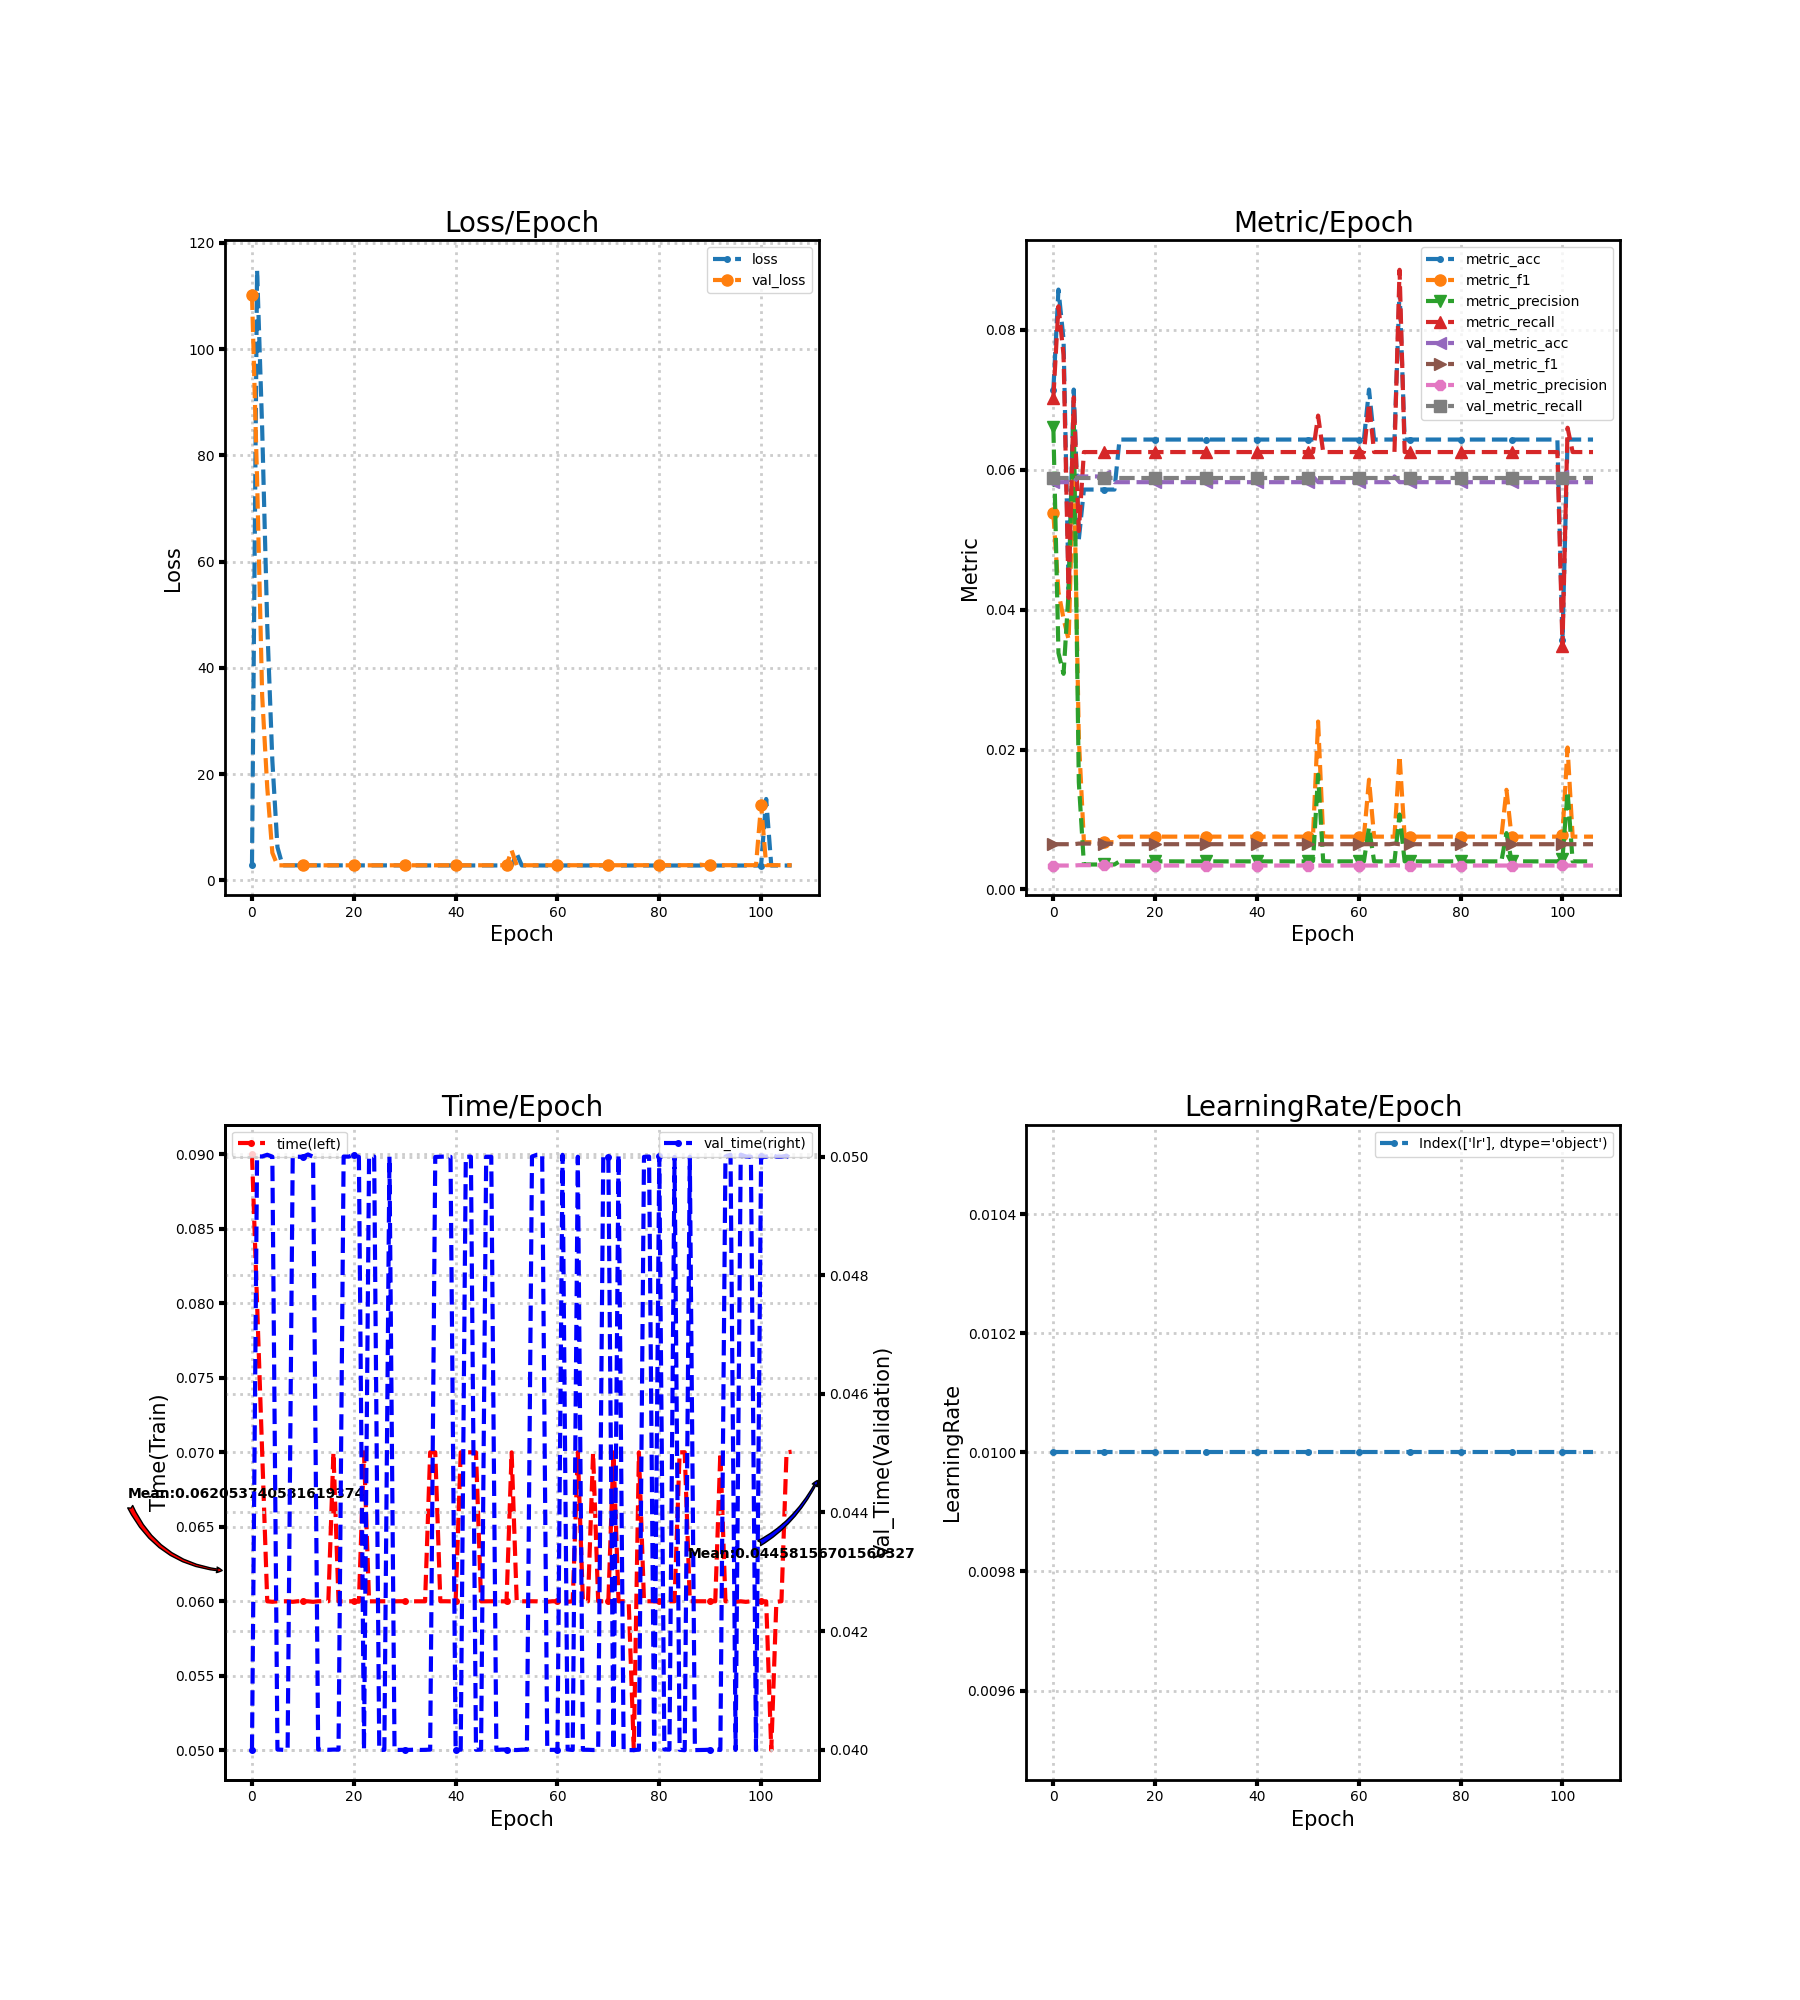

The data file committed next to this chart (first rows):
loss, metric_acc, metric_f1, metric_precision, metric_recall, time, lr, val_loss, val_metric_acc, val_metric_f1, val_metric_precision, val_metric_recall, val_time
2.903, 0.07143, 0.05374, 0.06601, 0.07026, 0.09, 0.01, 110.3, 0.0582, 0.00647, 0.003423, 0.05882, 0.04
114.9, 0.08571, 0.04252, 0.03379, 0.08333, 0.08, 0.01, 75.48, 0.0582, 0.00647, 0.003423, 0.05882, 0.05
85.07, 0.07857, 0.03868, 0.03082, 0.07639, 0.07, 0.01, 34.76, 0.0582, 0.00647, 0.003423, 0.05882, 0.05
47.96, 0.04286, 0.03568, 0.0426, 0.04167, 0.06, 0.01, 17.47, 0.0582, 0.00647, 0.003423, 0.05882, 0.05003
22.53, 0.07143, 0.06155, 0.06752, 0.07031, 0.05997, 0.01, 5.198, 0.0582, 0.00647, 0.003423, 0.05882, 0.05
6.25, 0.05, 0.02163, 0.01533, 0.05122, 0.06, 0.01, 2.835, 0.05902, 0.006556, 0.003472, 0.05882, 0.04
2.832, 0.05714, 0.006757, 0.003571, 0.0625, 0.06, 0.01, 2.835, 0.05902, 0.006556, 0.003472, 0.05882, 0.04
2.831, 0.05714, 0.006757, 0.003571, 0.0625, 0.06, 0.01, 2.835, 0.05902, 0.006556, 0.003472, 0.05882, 0.04
2.831, 0.05714, 0.006757, 0.003571, 0.0625, 0.05997, 0.01, 2.836, 0.05902, 0.006556, 0.003472, 0.05882, 0.05
2.83, 0.05714, 0.006757, 0.003571, 0.0625, 0.06, 0.01, 2.836, 0.05902, 0.006556, 0.003472, 0.05882, 0.05
2.83, 0.05714, 0.006757, 0.003571, 0.0625, 0.06, 0.01, 2.836, 0.05902, 0.006556, 0.003472, 0.05882, 0.05
2.829, 0.05714, 0.006757, 0.003571, 0.0625, 0.06, 0.01, 2.836, 0.05902, 0.006556, 0.003472, 0.05882, 0.05004
2.829, 0.05714, 0.006757, 0.003571, 0.0625, 0.05997, 0.01, 2.836, 0.0582, 0.00647, 0.003423, 0.05882, 0.05
2.828, 0.06429, 0.00755, 0.004018, 0.0625, 0.06, 0.01, 2.836, 0.0582, 0.00647, 0.003423, 0.05882, 0.04
2.828, 0.06429, 0.00755, 0.004018, 0.0625, 0.06002, 0.01, 2.837, 0.0582, 0.00647, 0.003423, 0.05882, 0.04001
2.827, 0.06429, 0.00755, 0.004018, 0.0625, 0.06, 0.01, 2.837, 0.0582, 0.00647, 0.003423, 0.05882, 0.04
2.827, 0.06429, 0.00755, 0.004018, 0.0625, 0.07, 0.01, 2.837, 0.0582, 0.00647, 0.003423, 0.05882, 0.04
2.826, 0.06429, 0.00755, 0.004018, 0.0625, 0.06, 0.01, 2.837, 0.0582, 0.00647, 0.003423, 0.05882, 0.04
2.825, 0.06429, 0.00755, 0.004018, 0.0625, 0.06, 0.01, 2.837, 0.0582, 0.00647, 0.003423, 0.05882, 0.05
2.825, 0.06429, 0.00755, 0.004018, 0.0625, 0.06, 0.01, 2.837, 0.0582, 0.00647, 0.003423, 0.05882, 0.05
2.824, 0.06429, 0.00755, 0.004018, 0.0625, 0.06, 0.01, 2.838, 0.0582, 0.00647, 0.003423, 0.05882, 0.05003
2.824, 0.06429, 0.00755, 0.004018, 0.0625, 0.05997, 0.01, 2.838, 0.0582, 0.00647, 0.003423, 0.05882, 0.05
2.823, 0.06429, 0.00755, 0.004018, 0.0625, 0.07, 0.01, 2.838, 0.0582, 0.00647, 0.003423, 0.05882, 0.04
2.822, 0.06429, 0.00755, 0.004018, 0.0625, 0.06, 0.01, 2.838, 0.0582, 0.00647, 0.003423, 0.05882, 0.05
2.822, 0.06429, 0.00755, 0.004018, 0.0625, 0.06, 0.01, 2.838, 0.0582, 0.00647, 0.003423, 0.05882, 0.05
2.821, 0.06429, 0.00755, 0.004018, 0.0625, 0.06, 0.01, 2.839, 0.0582, 0.00647, 0.003423, 0.05882, 0.03999
2.821, 0.06429, 0.00755, 0.004018, 0.0625, 0.06, 0.01, 2.839, 0.0582, 0.00647, 0.003423, 0.05882, 0.04
2.82, 0.06429, 0.00755, 0.004018, 0.0625, 0.06, 0.01, 2.839, 0.0582, 0.00647, 0.003423, 0.05882, 0.05
2.819, 0.06429, 0.00755, 0.004018, 0.0625, 0.06, 0.01, 2.839, 0.0582, 0.00647, 0.003423, 0.05882, 0.04
2.819, 0.06429, 0.00755, 0.004018, 0.0625, 0.06, 0.01, 2.84, 0.0582, 0.00647, 0.003423, 0.05882, 0.04
2.818, 0.06429, 0.00755, 0.004018, 0.0625, 0.06, 0.01, 2.84, 0.0582, 0.00647, 0.003423, 0.05882, 0.04
2.818, 0.06429, 0.00755, 0.004018, 0.0625, 0.06, 0.01, 2.84, 0.0582, 0.00647, 0.003423, 0.05882, 0.04
2.817, 0.06429, 0.00755, 0.004018, 0.0625, 0.06, 0.01, 2.84, 0.0582, 0.00647, 0.003423, 0.05882, 0.04
2.817, 0.06429, 0.00755, 0.004018, 0.0625, 0.06, 0.01, 2.841, 0.0582, 0.00647, 0.003423, 0.05882, 0.04
2.816, 0.06429, 0.00755, 0.004018, 0.0625, 0.06, 0.01, 2.841, 0.0582, 0.00647, 0.003423, 0.05882, 0.04
2.816, 0.06429, 0.00755, 0.004018, 0.0625, 0.07, 0.01, 2.841, 0.0582, 0.00647, 0.003423, 0.05882, 0.04
2.815, 0.06429, 0.00755, 0.004018, 0.0625, 0.07, 0.01, 2.841, 0.0582, 0.00647, 0.003423, 0.05882, 0.04999
2.815, 0.06429, 0.00755, 0.004018, 0.0625, 0.06, 0.01, 2.842, 0.0582, 0.00647, 0.003423, 0.05882, 0.05
2.814, 0.06429, 0.00755, 0.004018, 0.0625, 0.06, 0.01, 2.842, 0.0582, 0.00647, 0.003423, 0.05882, 0.05
2.814, 0.06429, 0.00755, 0.004018, 0.0625, 0.06, 0.01, 2.842, 0.0582, 0.00647, 0.003423, 0.05882, 0.05
2.813, 0.06429, 0.00755, 0.004018, 0.0625, 0.06, 0.01, 2.842, 0.0582, 0.00647, 0.003423, 0.05882, 0.04
2.813, 0.06429, 0.00755, 0.004018, 0.0625, 0.07, 0.01, 2.843, 0.0582, 0.00647, 0.003423, 0.05882, 0.04
2.812, 0.06429, 0.00755, 0.004018, 0.0625, 0.07, 0.01, 2.843, 0.0582, 0.00647, 0.003423, 0.05882, 0.05
2.812, 0.06429, 0.00755, 0.004018, 0.0625, 0.07, 0.01, 2.843, 0.0582, 0.00647, 0.003423, 0.05882, 0.05
2.811, 0.06429, 0.00755, 0.004018, 0.0625, 0.07, 0.01, 2.843, 0.0582, 0.00647, 0.003423, 0.05882, 0.04
2.811, 0.06429, 0.00755, 0.004018, 0.0625, 0.06, 0.01, 2.844, 0.0582, 0.00647, 0.003423, 0.05882, 0.04
2.81, 0.06429, 0.00755, 0.004018, 0.0625, 0.06, 0.01, 2.844, 0.0582, 0.00647, 0.003423, 0.05882, 0.05
2.81, 0.06429, 0.00755, 0.004018, 0.0625, 0.06, 0.01, 2.844, 0.0582, 0.00647, 0.003423, 0.05882, 0.05
2.81, 0.06429, 0.00755, 0.004018, 0.0625, 0.06, 0.01, 2.845, 0.0582, 0.00647, 0.003423, 0.05882, 0.04
2.809, 0.06429, 0.00755, 0.004018, 0.0625, 0.06, 0.01, 2.845, 0.0582, 0.00647, 0.003423, 0.05882, 0.04
2.809, 0.06429, 0.00755, 0.004018, 0.0625, 0.06, 0.01, 2.845, 0.0582, 0.00647, 0.003423, 0.05882, 0.04
2.808, 0.06429, 0.007653, 0.004076, 0.0625, 0.07, 0.01, 5.638, 0.05902, 0.006556, 0.003472, 0.05882, 0.04
5.024, 0.06429, 0.02399, 0.0164, 0.06771, 0.06, 0.01, 2.846, 0.0582, 0.00647, 0.003423, 0.05882, 0.04
2.808, 0.06429, 0.007601, 0.004047, 0.0625, 0.06, 0.01, 2.846, 0.0582, 0.00647, 0.003423, 0.05882, 0.04
2.807, 0.06429, 0.00755, 0.004018, 0.0625, 0.06, 0.01, 2.847, 0.0582, 0.00647, 0.003423, 0.05882, 0.04
2.807, 0.06429, 0.00755, 0.004018, 0.0625, 0.06, 0.01, 2.847, 0.0582, 0.00647, 0.003423, 0.05882, 0.05
2.807, 0.06429, 0.00755, 0.004018, 0.0625, 0.06, 0.01, 2.847, 0.0582, 0.00647, 0.003423, 0.05882, 0.05003
2.806, 0.06429, 0.00755, 0.004018, 0.0625, 0.05997, 0.01, 2.848, 0.0582, 0.00647, 0.003423, 0.05882, 0.05003
2.806, 0.06429, 0.00755, 0.004018, 0.0625, 0.05997, 0.01, 2.848, 0.0582, 0.00647, 0.003423, 0.05882, 0.04
2.806, 0.06429, 0.00755, 0.004018, 0.0625, 0.06, 0.01, 2.848, 0.0582, 0.00647, 0.003423, 0.05882, 0.04
... 47 more rows
